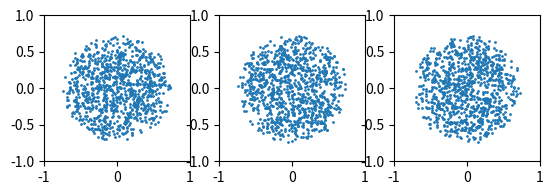

Write Python code to recreate this figure. (Note: this script raises an exception after producing the figure.)
#!/usr/bin/env python

# create initial particle distribution for toy star

import numpy as np
import matplotlib.pyplot as plt
from scipy.special import gamma

R = 0.75
# number of particles, use N=100 for debugging, N=1000 for production run
N = 1000
M = 2.0

# EOS params (use the same in your SPH program for EOS)
n = 1.0
k = 0.1

# this is the lambda for the artificial gravitational force \vec{a} = -\lambda \vec{x}.
lambd = 2*k * (1+n) * np.pi**(-3/(2*n)) * (M * gamma(2.5+n)/(R**3*gamma(1+n)))**(1./n) * R**(-2)

# create sphere filled with arbitrary particles
# particle mass
mass = M/N

x = np.zeros(N)
y = np.zeros(N)
z = np.zeros(N)
vx = np.zeros(N)
vy = np.zeros(N)
vz = np.zeros(N)
m = np.zeros(N)
i = 0
while i < N:
    phi = np.random.uniform(high=2.*np.pi)
    costheta = np.random.uniform(low=-1.0, high=1.0)
    u = np.random.uniform()
    theta = np.arccos(costheta)
    r = R * np.cbrt(u)

    x[i] = r * np.sin(theta) * np.cos(phi)
    y[i] = r * np.sin(theta) * np.sin(phi)
    z[i] = r * np.cos(theta)

    m[i] = mass
    i += 1


fig, ax = plt.subplots(1,3)
for _ax in ax:
    _ax.set_aspect('equal')
    _ax.set_xlim(-1,1)
    _ax.set_ylim(-1,1)

ax[0].scatter(x, y, s=1)
ax[1].scatter(x, z, s=1)
ax[2].scatter(y, z, s=1)
fig.show()


np.savetxt(r'../initial_dis/random_distribution.dat', np.transpose([x,y,z,vx,vy,vz,m]))